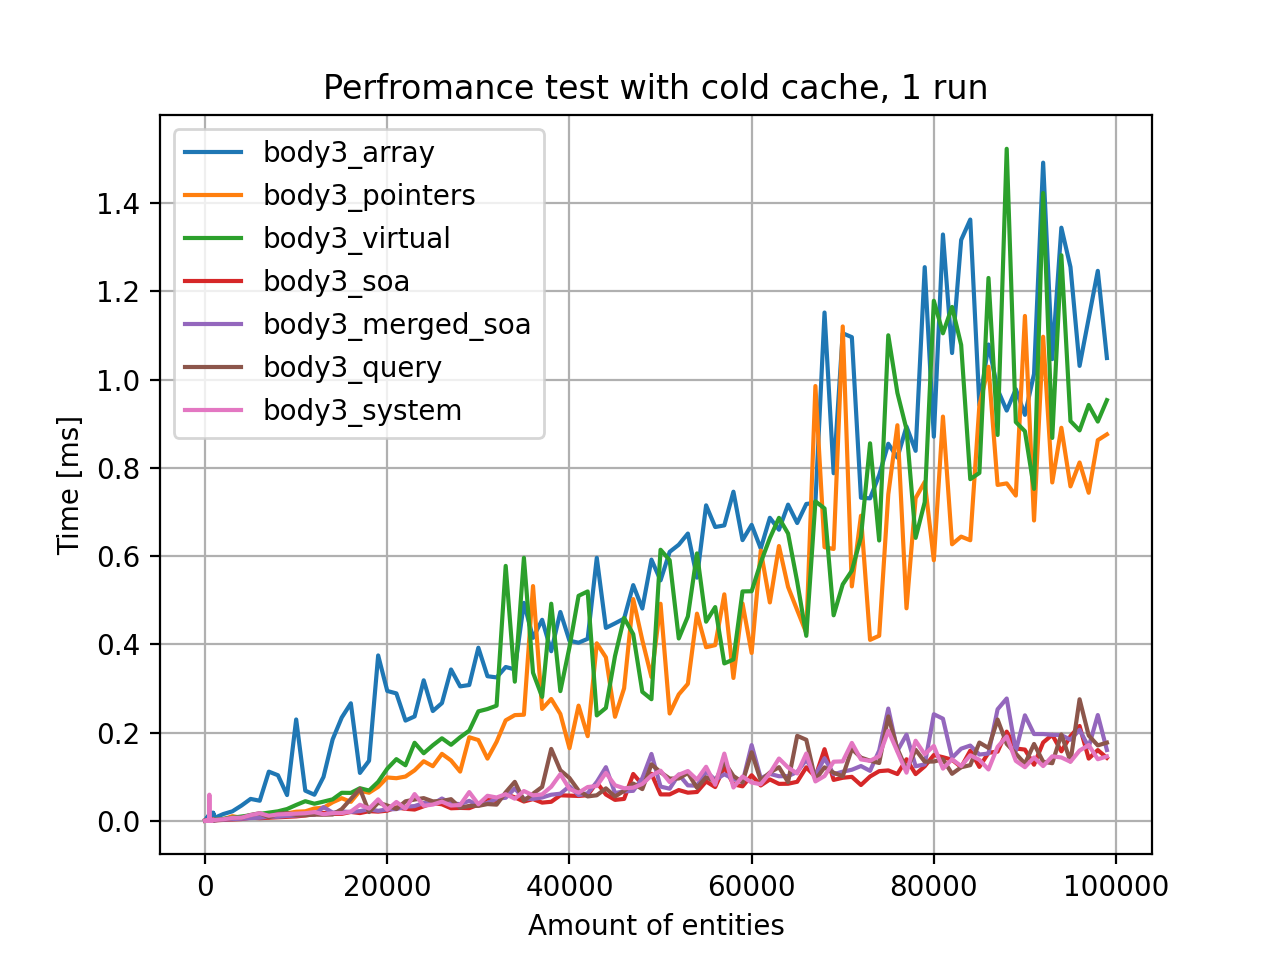

The data file committed next to this chart (first rows):
count; body1_array; body2_array; body3_array; body1_pointers; body2_pointers; body3_pointers; body1_virtual; body2_virtual; body3_virtual; body3_soa; body3_merged_soa; body1_query; body2_query; body3_query; body1_system; body2_system; body3_system; Sun Dec 15 00:58:20 2024
1; 0.0007; 0.0002; 0.0002; 0; 0.0001; 0; 0; 0.0001; 0.0001; 0.0001; 0.0001; 0.0002; 0.0002; 0.0001; 0.0001; 0.0001; 0.0001; 
11; 0.0003; 0.0003; 0.0003; 0.0001; 0.0001; 0.0001; 0.0001; 0; 0.0001; 0.0001; 0.0001; 0.0003; 0.0001; 0.0002; 0.0002; 0.0001; 0.0002; 
21; 0.0003; 0.0004; 0.0004; 0.0001; 0.0001; 0.0001; 0.0001; 0.0001; 0.0001; 0; 0.0001; 0.0003; 0.0002; 0.0002; 0.0001; 0.0001; 0.0002; 
31; 0.0004; 0.0003; 0.0004; 0.0001; 0.0001; 0.0001; 0.0001; 0.0002; 0.0001; 0.0001; 0.0001; 0.0003; 0.0002; 0.0001; 0.0001; 0.0002; 0.0003; 
41; 0.0004; 0.0004; 0.0004; 0.0001; 0.0001; 0.0001; 0.0002; 0.0002; 0.0002; 0.0001; 0.0001; 0.0002; 0.0003; 0.0003; 0.0002; 0.0003; 0.0002; 
51; 0.0004; 0.0005; 0.0004; 0.0001; 0.0001; 0.0001; 0.0002; 0.0002; 0.0002; 0.0001; 0.0002; 0.0002; 0.0002; 0.0003; 0.0002; 0.0003; 0.0003; 
61; 0.0005; 0.0005; 0.0006; 0.0001; 0.0001; 0.0001; 0.0002; 0.0002; 0.0002; 0.0001; 0.0002; 0.0002; 0.0003; 0.0004; 0.0002; 0.0002; 0.0002; 
71; 0.0007; 0.0006; 0.0006; 0.0001; 0.0001; 0.0001; 0.0002; 0.0002; 0.0002; 0.0002; 0.0002; 0.0002; 0.0003; 0.0003; 0.0001; 0.0002; 0.0002; 
81; 0.0005; 0.0004; 0.0029; 0.0002; 0.0001; 0.0001; 0.0002; 0.0002; 0.0003; 0.0002; 0.0002; 0.0004; 0.0002; 0.0004; 0.0003; 0.0003; 0.0006; 
91; 0.0017; 0.0008; 0.0035; 0.0001; 0.0002; 0.0002; 0.0002; 0.0002; 0.0003; 0.0002; 0.0004; 0.0004; 0.0003; 0.0006; 0.0003; 0.0003; 0.0005; 
101; 0.0005; 0.0006; 0.0009; 0.0001; 0.0001; 0.0001; 0.0002; 0.0003; 0.0003; 0.0002; 0.0005; 0.0004; 0.0002; 0.0005; 0.0004; 0.0003; 0.0004; 
111; 0.0006; 0.0036; 0.0008; 0.0001; 0.0002; 0.0001; 0.0003; 0.0002; 0.0003; 0.0002; 0.0005; 0.0002; 0.0004; 0.0003; 0.0002; 0.0003; 0.0004; 
121; 0.0009; 0.0008; 0.001; 0.0001; 0.0002; 0.0001; 0.0002; 0.0002; 0.0003; 0.0002; 0.0002; 0.0003; 0.0004; 0.0004; 0.0001; 0.0002; 0.0004; 
131; 0.0024; 0.0005; 0.0019; 0.0001; 0.0002; 0.0002; 0.0003; 0.0003; 0.0003; 0.0002; 0.0002; 0.0003; 0.0004; 0.0007; 0.0003; 0.0003; 0.0005; 
141; 0.0012; 0.0007; 0.0012; 0.0002; 0.0002; 0.0002; 0.0002; 0.0002; 0.0003; 0.0002; 0.0003; 0.0004; 0.0002; 0.0004; 0.0002; 0.0004; 0.0005; 
151; 0.0007; 0.0004; 0.0048; 0.0001; 0.0002; 0.0002; 0.0003; 0.0003; 0.0004; 0.0003; 0.0007; 0.0003; 0.0004; 0.0007; 0.0003; 0.0003; 0.0004; 
161; 0.0009; 0.0005; 0.0059; 0.0001; 0.0002; 0.0002; 0.0003; 0.0003; 0.0003; 0.0003; 0.0004; 0.0003; 0.0004; 0.0005; 0.0002; 0.0003; 0.0005; 
171; 0.0008; 0.0038; 0.0007; 0.0002; 0.0003; 0.0002; 0.0003; 0.0004; 0.0003; 0.0004; 0.0004; 0.0005; 0.0005; 0.0009; 0.0004; 0.0004; 0.0004; 
181; 0.0008; 0.0007; 0.0011; 0.0001; 0.0002; 0.0002; 0.0003; 0.0003; 0.0003; 0.0002; 0.0004; 0.0003; 0.0003; 0.0003; 0.0004; 0.0003; 0.0003; 
191; 0.001; 0.0059; 0.0008; 0.0001; 0.0003; 0.0003; 0.0003; 0.0003; 0.0004; 0.0003; 0.0003; 0.0005; 0.0003; 0.001; 0.0003; 0.0004; 0.0009; 
201; 0.0019; 0.0021; 0.0015; 0.0002; 0.0004; 0.0005; 0.0005; 0.0004; 0.0004; 0.0003; 0.0008; 0.0005; 0.0004; 0.0006; 0.0002; 0.0004; 0.0004; 
211; 0.0008; 0.0033; 0.0008; 0.0001; 0.0002; 0.0002; 0.0004; 0.0004; 0.0005; 0.0003; 0.0003; 0.0003; 0.0005; 0.0006; 0.0003; 0.0004; 0.0005; 
221; 0.0008; 0.0009; 0.0053; 0.0002; 0.0002; 0.0003; 0.0004; 0.0004; 0.0005; 0.0003; 0.0003; 0.0003; 0.0003; 0.0004; 0.0003; 0.0003; 0.0004; 
231; 0.0008; 0.0006; 0.0057; 0.0001; 0.0003; 0.0002; 0.0004; 0.0005; 0.0005; 0.0003; 0.0003; 0.0005; 0.0003; 0.0009; 0.0003; 0.0004; 0.0006; 
241; 0.0035; 0.0009; 0.0063; 0.0002; 0.0003; 0.0003; 0.0004; 0.0005; 0.0005; 0.0003; 0.0004; 0.0003; 0.0002; 0.0004; 0.0002; 0.0002; 0.0004; 
251; 0.0008; 0.0006; 0.0044; 0.0002; 0.0002; 0.0003; 0.0003; 0.0005; 0.0005; 0.0003; 0.0003; 0.0005; 0.0003; 0.0009; 0.0003; 0.0004; 0.0007; 
261; 0.0007; 0.0007; 0.0044; 0.0002; 0.0003; 0.0003; 0.0004; 0.0005; 0.0005; 0.0004; 0.0003; 0.0002; 0.0002; 0.0004; 0.0002; 0.0003; 0.0005; 
271; 0.0022; 0.0006; 0.0056; 0.0002; 0.0003; 0.0003; 0.0005; 0.0005; 0.0006; 0.0003; 0.0004; 0.0004; 0.0006; 0.0008; 0.0005; 0.0004; 0.0006; 
281; 0.0035; 0.0006; 0.0057; 0.0002; 0.0003; 0.0003; 0.0004; 0.0006; 0.0005; 0.0003; 0.0005; 0.0003; 0.0006; 0.0008; 0.0003; 0.0004; 0.0013; 
291; 0.0049; 0.0061; 0.0038; 0.0003; 0.0003; 0.0004; 0.0006; 0.0005; 0.0006; 0.0004; 0.0005; 0.0005; 0.0004; 0.0007; 0.0004; 0.0004; 0.0005; 
301; 0.0031; 0.0022; 0.0028; 0.0003; 0.0003; 0.0004; 0.0005; 0.0005; 0.0006; 0.0003; 0.0003; 0.0004; 0.0003; 0.0004; 0.0004; 0.0004; 0.0009; 
311; 0.0034; 0.0009; 0.0107; 0.0003; 0.0003; 0.0004; 0.0004; 0.0006; 0.0006; 0.0003; 0.0005; 0.0004; 0.0006; 0.0006; 0.0002; 0.0003; 0.0007; 
321; 0.0052; 0.0091; 0.0078; 0.0002; 0.0005; 0.0004; 0.0006; 0.0006; 0.0007; 0.0004; 0.0005; 0.0006; 0.0005; 0.0008; 0.0003; 0.0005; 0.0007; 
331; 0.0023; 0.0008; 0.0045; 0.0002; 0.0003; 0.0004; 0.0005; 0.0006; 0.0006; 0.0006; 0.0004; 0.0004; 0.0005; 0.0006; 0.0003; 0.0004; 0.0005; 
341; 0.0022; 0.0032; 0.0056; 0.0002; 0.0003; 0.0004; 0.0005; 0.0006; 0.0007; 0.0004; 0.0007; 0.0003; 0.0004; 0.0008; 0.0004; 0.0003; 0.0005; 
351; 0.0041; 0.0013; 0.0062; 0.0003; 0.0004; 0.0005; 0.0005; 0.0006; 0.0007; 0.0004; 0.0009; 0.0009; 0.0009; 0.0013; 0.0004; 0.0008; 0.0013; 
361; 0.0039; 0.0064; 0.0045; 0.0015; 0.0005; 0.0007; 0.0012; 0.001; 0.0012; 0.0007; 0.0012; 0.0008; 0.0011; 0.0018; 0.0004; 0.0007; 0.0011; 
371; 0.0043; 0.0028; 0.0043; 0.0003; 0.0015; 0.0019; 0.0008; 0.001; 0.0023; 0.0008; 0.001; 0.0006; 0.001; 0.0013; 0.0006; 0.0005; 0.0016; 
381; 0.0017; 0.0072; 0.0046; 0.0004; 0.0006; 0.0008; 0.001; 0.001; 0.0018; 0.0011; 0.0013; 0.0006; 0.0007; 0.0016; 0.0005; 0.0007; 0.0011; 
391; 0.006; 0.0014; 0.0103; 0.0003; 0.0005; 0.0009; 0.0007; 0.0011; 0.0011; 0.0008; 0.0014; 0.0007; 0.0008; 0.0019; 0.0006; 0.0007; 0.001; 
401; 0.0051; 0.0046; 0.0028; 0.0003; 0.0006; 0.0009; 0.0011; 0.0011; 0.0014; 0.001; 0.0009; 0.0008; 0.0009; 0.0015; 0.0007; 0.0008; 0.0014; 
411; 0.0015; 0.0067; 0.0082; 0.0004; 0.0005; 0.0009; 0.001; 0.0008; 0.0013; 0.0065; 0.0014; 0.0109; 0.001; 0.0021; 0.0007; 0.0008; 0.0017; 
421; 0.0035; 0.0108; 0.0097; 0.0004; 0.0024; 0.001; 0.0009; 0.0012; 0.0037; 0.0008; 0.0011; 0.0007; 0.0009; 0.001; 0.0005; 0.0007; 0.0012; 
431; 0.0058; 0.0139; 0.007; 0.0005; 0.0007; 0.0009; 0.0011; 0.001; 0.0013; 0.0009; 0.0011; 0.0008; 0.0008; 0.0017; 0.0007; 0.001; 0.0013; 
441; 0.0118; 0.0086; 0.0102; 0.0004; 0.0007; 0.0009; 0.0011; 0.0013; 0.0014; 0.0059; 0.0016; 0.0012; 0.0011; 0.0013; 0.0006; 0.0021; 0.002; 
451; 0.0089; 0.0052; 0.0099; 0.0005; 0.0007; 0.001; 0.0011; 0.0012; 0.0015; 0.0008; 0.0014; 0.0008; 0.0008; 0.0011; 0.0006; 0.0012; 0.0015; 
461; 0.006; 0.0042; 0.0046; 0.0004; 0.0008; 0.001; 0.0009; 0.0008; 0.0014; 0.0007; 0.0012; 0.0007; 0.0016; 0.0015; 0.0007; 0.0011; 0.0015; 
471; 0.0089; 0.0082; 0.005; 0.0005; 0.0022; 0.0011; 0.0013; 0.0013; 0.0015; 0.001; 0.0014; 0.0014; 0.002; 0.0021; 0.0014; 0.0015; 0.0592; 
481; 0.0077; 0.0019; 0.005; 0.0005; 0.0007; 0.0006; 0.0013; 0.0008; 0.001; 0.001; 0.0011; 0.0014; 0.0009; 0.0019; 0.0005; 0.001; 0.0009; 
491; 0.0067; 0.0048; 0.0042; 0.0005; 0.0007; 0.0012; 0.0011; 0.0008; 0.001; 0.0009; 0.0007; 0.0006; 0.0005; 0.0007; 0.0003; 0.0009; 0.0014; 
501; 0.0057; 0.0048; 0.0061; 0.0003; 0.0007; 0.0022; 0.0012; 0.0009; 0.0011; 0.0011; 0.0013; 0.0009; 0.0014; 0.0012; 0.0003; 0.0006; 0.001; 
511; 0.0079; 0.0059; 0.0097; 0.0003; 0.0005; 0.0007; 0.001; 0.002; 0.0023; 0.001; 0.002; 0.0012; 0.0039; 0.0026; 0.0023; 0.0037; 0.0046; 
521; 0.0114; 0.0151; 0.0202; 0.0019; 0.0024; 0.0039; 0.0017; 0.0014; 0.0027; 0.001; 0.0015; 0.0011; 0.0009; 0.0011; 0.001; 0.0011; 0.0017; 
531; 0.0103; 0.0085; 0.0148; 0.0006; 0.0008; 0.0007; 0.0008; 0.0009; 0.001; 0.0009; 0.0012; 0.0017; 0.0012; 0.0019; 0.0004; 0.0009; 0.0014; 
541; 0.0047; 0.0064; 0.0114; 0.0007; 0.0008; 0.0012; 0.0011; 0.0019; 0.0016; 0.0011; 0.0018; 0.0009; 0.0013; 0.0015; 0.0006; 0.0007; 0.0017; 
551; 0.0066; 0.0187; 0.0126; 0.0003; 0.0005; 0.0012; 0.0008; 0.0008; 0.0011; 0.0006; 0.0008; 0.0003; 0.0009; 0.001; 0.0005; 0.0007; 0.0014; 
561; 0.0067; 0.0089; 0.011; 0.0005; 0.0008; 0.0007; 0.0011; 0.0015; 0.0016; 0.0009; 0.0015; 0.0007; 0.001; 0.0021; 0.0007; 0.001; 0.0013; 
571; 0.0067; 0.0019; 0.0117; 0.0006; 0.0006; 0.0008; 0.0009; 0.0009; 0.0012; 0.0007; 0.0008; 0.0011; 0.0011; 0.0013; 0.0005; 0.0007; 0.0015; 
581; 0.005; 0.0017; 0.0139; 0.0005; 0.0005; 0.0014; 0.0015; 0.0015; 0.0018; 0.0012; 0.0016; 0.0007; 0.0008; 0.0013; 0.0008; 0.0011; 0.0012; 
591; 0.0074; 0.0068; 0.0131; 0.0004; 0.0019; 0.0008; 0.0009; 0.001; 0.0019; 0.0011; 0.0014; 0.0006; 0.0017; 0.0014; 0.0005; 0.0011; 0.0016; 
... 139 more rows
